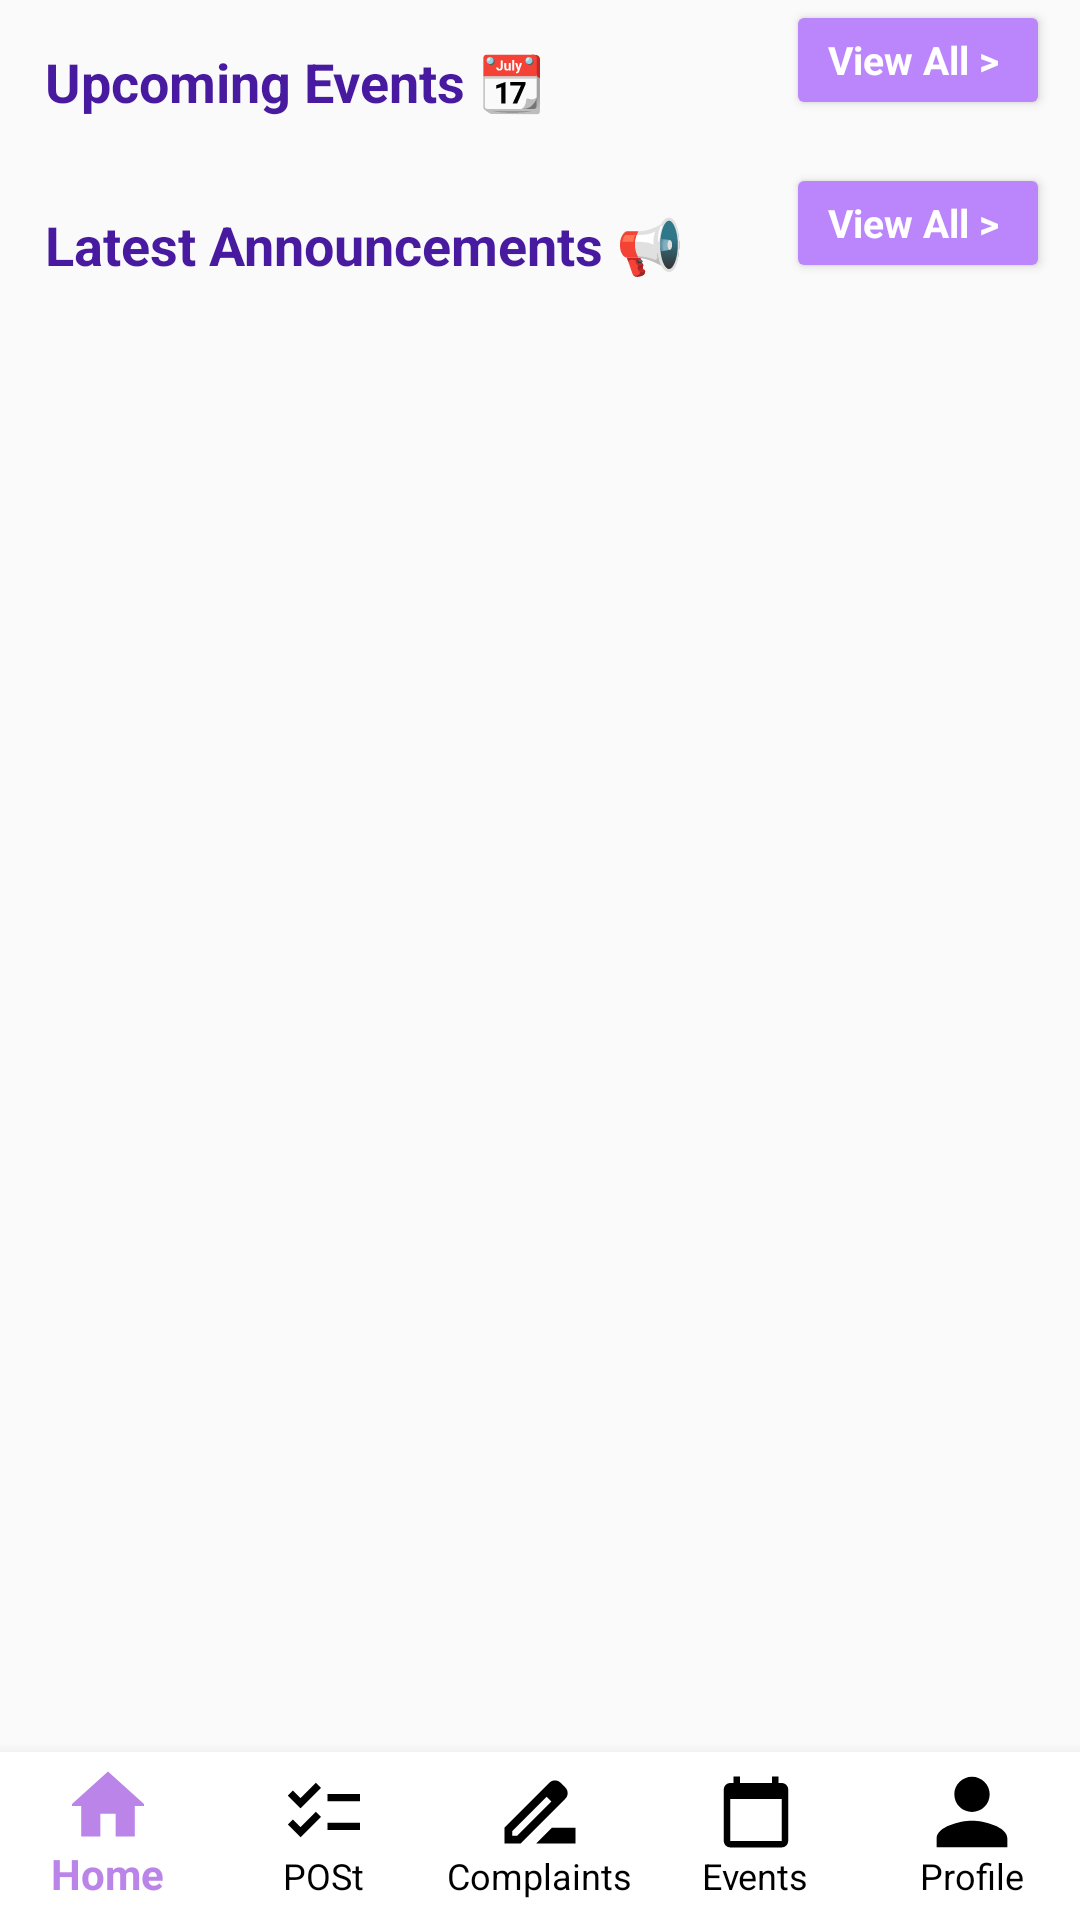

This screen was rendered from an Android layout file. Write that file and the resources it references.
<!-- AndroidManifest.xml: activity theme Theme.CSCB07Project -->
<!-- res/layout/activity_main.xml -->
<?xml version="1.0" encoding="utf-8"?>
<androidx.coordinatorlayout.widget.CoordinatorLayout
    xmlns:android="http://schemas.android.com/apk/res/android"
    xmlns:app="http://schemas.android.com/apk/res-auto"
    xmlns:tools="http://schemas.android.com/tools"
    android:layout_width="match_parent"
    android:layout_height="match_parent"
    android:fitsSystemWindows="true"
    tools:context=".MainActivity">

    <LinearLayout
        android:layout_width="match_parent"
        android:layout_height="wrap_content"
        android:orientation="vertical"
        android:gravity="center">

        <RelativeLayout
            android:layout_width="match_parent"
            android:layout_height="wrap_content"
            android:gravity="center">

            <TextView
                android:layout_width="wrap_content"
                android:layout_height="wrap_content"
                android:padding="15dp"
                android:text="Upcoming Events 📆"
                android:textSize="18dp"
                android:textStyle="bold"
                android:textColor="@color/purple_700"/>

            <Button
                android:id="@+id/events"
                android:layout_width="wrap_content"
                android:layout_height="40dp"
                android:layout_alignParentTop="true"
                android:layout_alignParentEnd="true"
                android:layout_marginEnd="10dp"
                android:backgroundTint="@color/purple_200"
                android:text="View All > "
                android:textAppearance="@style/button" />
        </RelativeLayout>

        <androidx.recyclerview.widget.RecyclerView
            android:id="@+id/events_home_list"
            android:layout_width="match_parent"
            android:layout_height="match_parent"
            android:orientation="horizontal" />

        <LinearLayout
            android:layout_width="match_parent"
            android:layout_height="wrap_content"
            android:orientation="vertical">

            <RelativeLayout
                android:layout_width="match_parent"
                android:layout_height="wrap_content">

                <TextView
                    android:layout_width="wrap_content"
                    android:layout_height="wrap_content"
                    android:padding="15dp"
                    android:text="Latest Announcements 📢"
                    android:textSize="18dp"
                    android:textStyle="bold"
                    android:textColor="@color/purple_700"/>

                <Button
                    android:id="@+id/announcement"
                    android:layout_width="wrap_content"
                    android:layout_height="40dp"
                    android:layout_alignParentTop="true"
                    android:layout_alignParentEnd="true"
                    android:layout_marginEnd="10dp"
                    android:backgroundTint="@color/purple_200"
                    android:text="View All > "
                    android:textAppearance="@style/button" />

            </RelativeLayout>

            <androidx.recyclerview.widget.RecyclerView
                android:id="@+id/announcements_home_list"
                android:layout_width="match_parent"
                android:layout_height="220dp"
                android:orientation="vertical" />
        </LinearLayout>
    </LinearLayout>

    
    <FrameLayout
        android:id="@+id/frame_layout"
        android:layout_width="match_parent"
        android:layout_height="0dp"
        android:layout_weight="1"/>

    
    <com.google.android.material.bottomnavigation.BottomNavigationView
        android:id="@+id/bottomNavigationView"
        android:layout_width="match_parent"
        android:layout_height="wrap_content"
        android:layout_gravity="bottom"
        app:layout_behavior="@string/hide_bottom_view_on_scroll_behavior"
        app:layout_insetEdge="bottom"
        app:menu="@menu/bottom_navigation_menu"
        android:background="#ffffff"
        app:itemIconTint="@drawable/selector"
        app:itemTextColor="@drawable/selector"
        app:labelVisibilityMode="labeled" />


</androidx.coordinatorlayout.widget.CoordinatorLayout>
<!-- resources referenced by this layout -->
<resources>
  <color name="purple_200">#FFBB86FC</color>
  <color name="purple_700">#471AA0</color>
  <!-- drawable selector (drawable) -->
  <?xml version="1.0" encoding="utf-8"?>
  <selector xmlns:android="http://schemas.android.com/apk/res/android">
  
      <item
          android:state_selected="true"
          android:color="#BB84E8"/>
      <item
          android:state_selected="false"
          android:color="@color/black"/>
  
  </selector>
  <style name="button">
          <item name="android:textColor">@color/white</item>
          <item name="android:textSize">13sp</item>
          <item name="android:textStyle">bold</item>
      </style>
  <style name="Theme.CSCB07Project" parent="Base.Theme.CSCB07Project" />
  <color name="black">#FF000000</color>
  <color name="white">#FFFFFFFF</color>
  <style name="Base.Theme.CSCB07Project" parent="Theme.AppCompat.Light">
          
          
      </style>
</resources>
